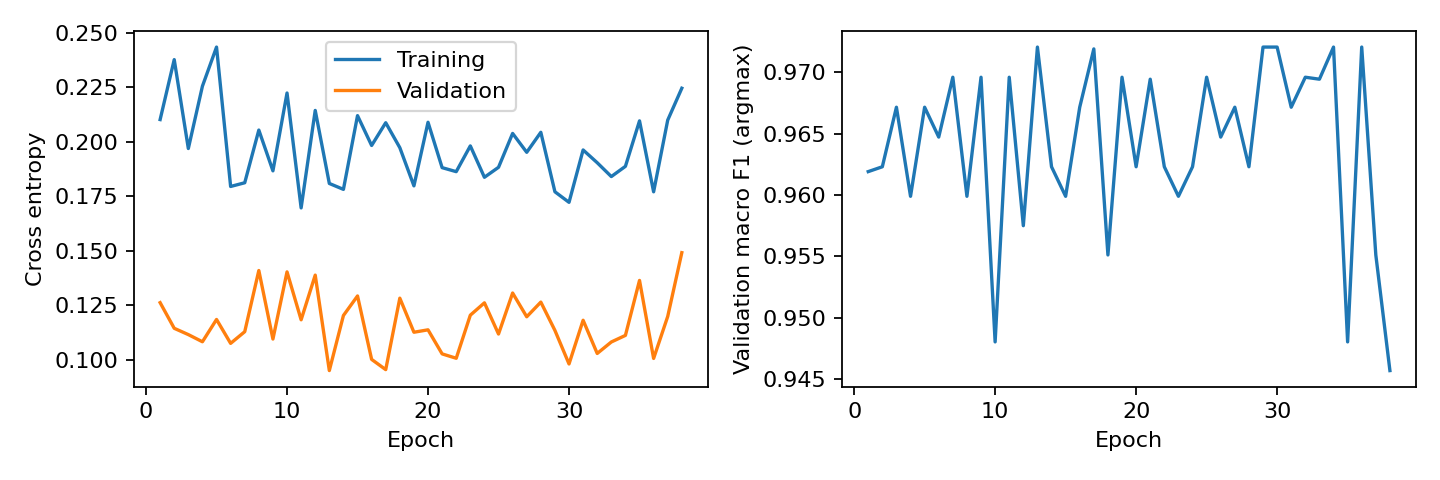

Source data for this figure (header and first rows):
epoch, train_loss, validation_loss, validation_macro_f1
1, 0.2101, 0.1261, 0.9619
2, 0.2377, 0.1143, 0.9623
3, 0.1969, 0.1114, 0.9672
4, 0.2255, 0.1082, 0.9599
5, 0.2434, 0.1184, 0.9672
6, 0.1794, 0.1074, 0.9647
7, 0.1811, 0.1128, 0.9696
8, 0.2053, 0.1409, 0.9599
9, 0.1866, 0.1094, 0.9696
10, 0.2223, 0.1402, 0.948
11, 0.1696, 0.1182, 0.9696
12, 0.2143, 0.1387, 0.9575
13, 0.1808, 0.09493, 0.9721
14, 0.1781, 0.1202, 0.9623
15, 0.2119, 0.1292, 0.9599
16, 0.1982, 0.1001, 0.9672
17, 0.2087, 0.09537, 0.9719
18, 0.1972, 0.1282, 0.9551
19, 0.1797, 0.1125, 0.9696
20, 0.2089, 0.1136, 0.9623
21, 0.1881, 0.1026, 0.9694
22, 0.1862, 0.1006, 0.9623
23, 0.1981, 0.1204, 0.9599
24, 0.1837, 0.126, 0.9623
25, 0.1882, 0.1117, 0.9696
26, 0.2038, 0.1305, 0.9647
27, 0.1951, 0.1196, 0.9672
28, 0.2043, 0.1264, 0.9623
29, 0.177, 0.1134, 0.9721
30, 0.1722, 0.09798, 0.9721
31, 0.1962, 0.118, 0.9672
32, 0.1903, 0.1028, 0.9696
33, 0.184, 0.1081, 0.9694
34, 0.1887, 0.1111, 0.9721
35, 0.2096, 0.1363, 0.948
36, 0.177, 0.1005, 0.9721
37, 0.2099, 0.1198, 0.9551
38, 0.2245, 0.1491, 0.9457
